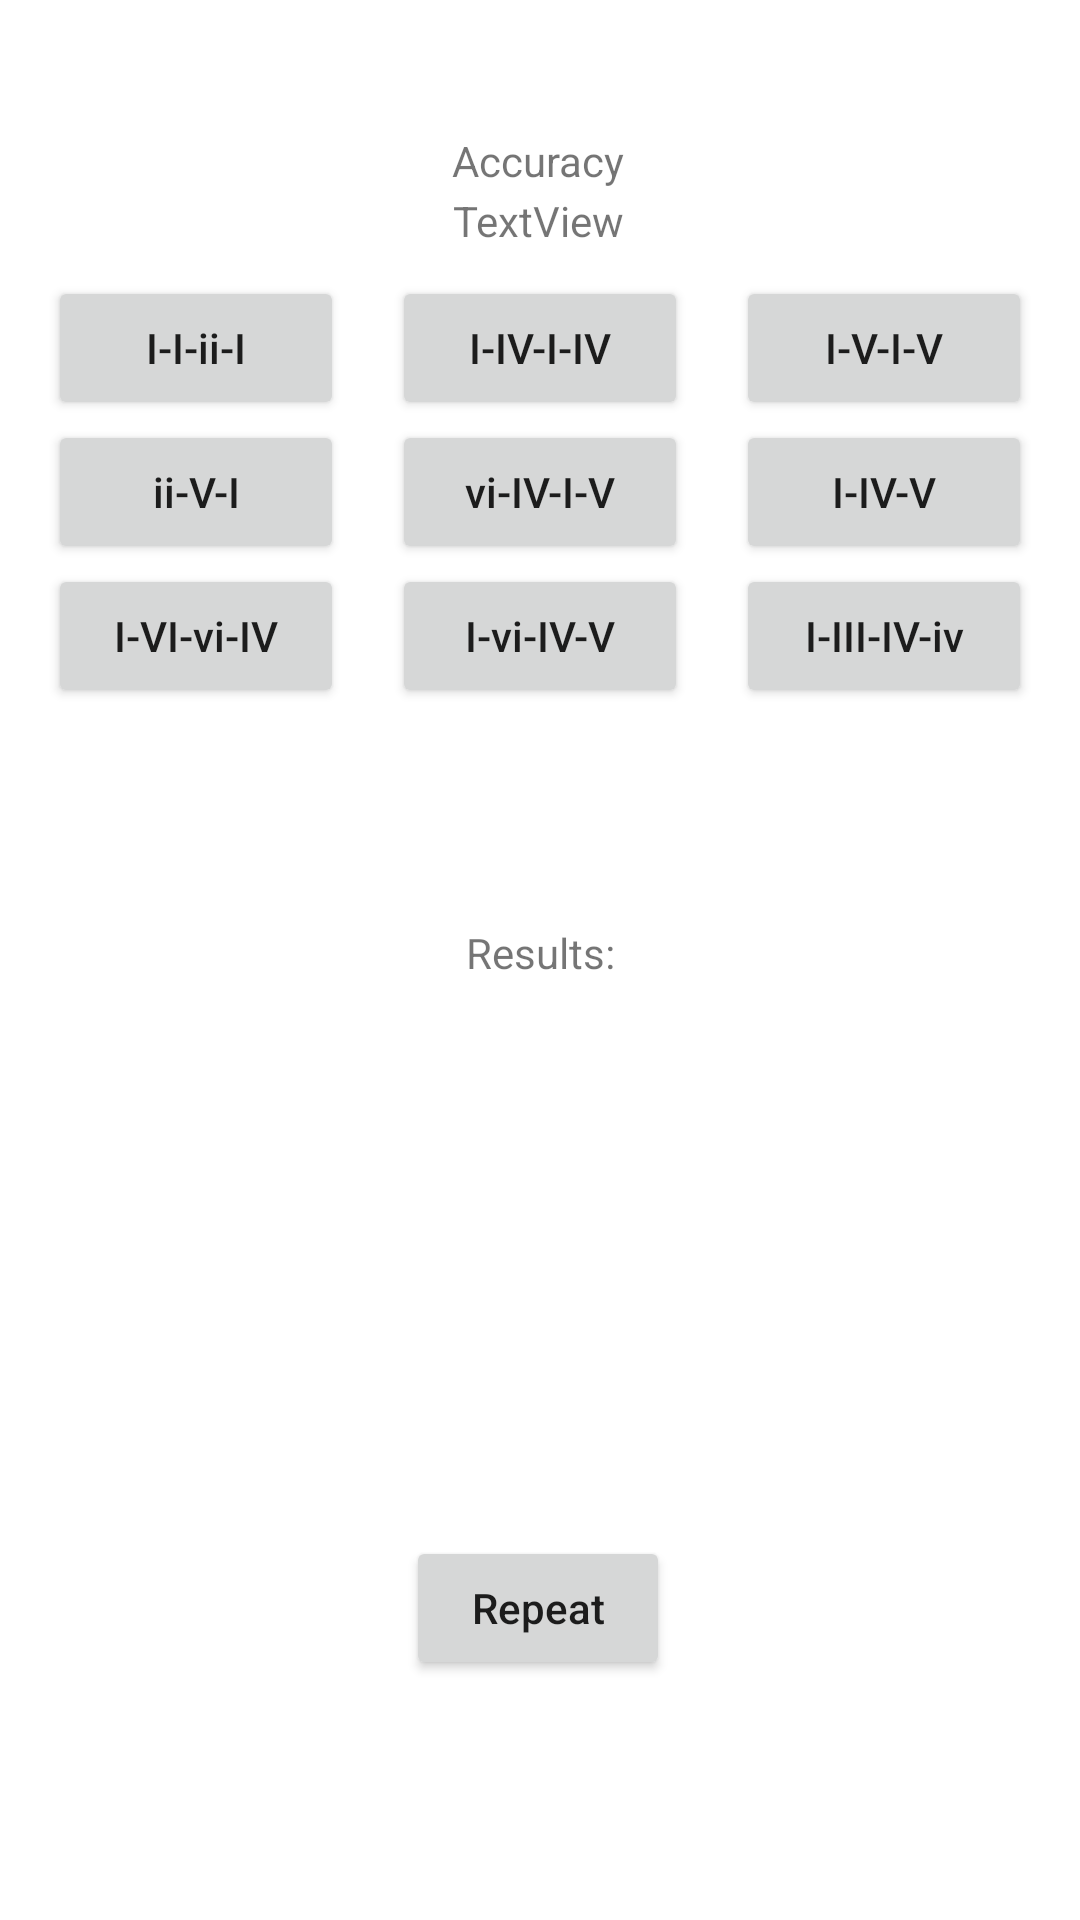

Reconstruct the res/layout file that produces this screen, plus the resources it refers to.
<!-- AndroidManifest.xml: application theme Theme.MusicTheory -->
<!-- res/layout/activity_ear_training_chord_progession_exercise.xml -->
<?xml version="1.0" encoding="utf-8"?>
<androidx.constraintlayout.widget.ConstraintLayout xmlns:android="http://schemas.android.com/apk/res/android"
    xmlns:app="http://schemas.android.com/apk/res-auto"
    xmlns:tools="http://schemas.android.com/tools"
    android:layout_width="match_parent"
    android:layout_height="match_parent"
    tools:context=".earTrainingChordProgessionExercise">

    <Button
        android:id="@+id/I_vi_IV_VBtn"
        android:layout_width="0dp"
        android:layout_height="wrap_content"
        android:layout_weight="1"
        android:text="I-vi-IV-V"
        android:textAllCaps="false"
        app:layout_constraintEnd_toStartOf="@+id/I_III_IV_ivBtn"
        app:layout_constraintHorizontal_bias="0.5"
        app:layout_constraintStart_toEndOf="@+id/I_VI_vi_IVBtn"
        app:layout_constraintTop_toTopOf="@+id/I_VI_vi_IVBtn" />

    <TextView
        android:id="@+id/resultsChordProgressionTv"
        android:layout_width="wrap_content"
        android:layout_height="wrap_content"
        android:layout_marginTop="308dp"
        android:text="Results:"
        app:layout_constraintEnd_toEndOf="parent"
        app:layout_constraintStart_toStartOf="parent"
        app:layout_constraintTop_toTopOf="parent" />

    <TextView
        android:id="@+id/chordProgressionExerciseTV"
        android:layout_width="wrap_content"
        android:layout_height="wrap_content"
        android:layout_marginTop="64dp"
        android:text="TextView"
        app:layout_constraintEnd_toEndOf="parent"
        app:layout_constraintHorizontal_bias="0.498"
        app:layout_constraintStart_toStartOf="parent"
        app:layout_constraintTop_toTopOf="parent" />

    <Button
        android:id="@+id/ii_V_IBtn"
        android:layout_width="0dp"
        android:layout_height="wrap_content"
        android:layout_marginStart="16dp"
        android:layout_marginTop="140dp"
        android:layout_marginEnd="16dp"
        android:layout_weight="1"
        android:text="ii-V-I"
        android:textAllCaps="false"
        app:layout_constraintEnd_toStartOf="@+id/vi_IV_I_VBtn"
        app:layout_constraintHorizontal_bias="0.5"
        app:layout_constraintStart_toStartOf="parent"
        app:layout_constraintTop_toTopOf="parent" />

    <Button
        android:id="@+id/vi_IV_I_VBtn"
        android:layout_width="0dp"
        android:layout_height="wrap_content"
        android:layout_weight="1"
        android:text="vi-IV-I-V"
        android:textAllCaps="false"
        app:layout_constraintEnd_toStartOf="@+id/I_IV_VBtn"
        app:layout_constraintHorizontal_bias="0.5"
        app:layout_constraintStart_toEndOf="@+id/ii_V_IBtn"
        app:layout_constraintTop_toTopOf="@+id/ii_V_IBtn" />

    <Button
        android:id="@+id/I_IV_VBtn"
        android:layout_width="0dp"
        android:layout_height="wrap_content"
        android:layout_marginStart="16dp"
        android:layout_marginEnd="16dp"
        android:layout_weight="1"
        android:text="I-IV-V"
        android:textAllCaps="false"
        app:layout_constraintEnd_toEndOf="parent"
        app:layout_constraintHorizontal_bias="0.5"
        app:layout_constraintStart_toEndOf="@+id/vi_IV_I_VBtn"
        app:layout_constraintTop_toTopOf="@+id/vi_IV_I_VBtn" />

    <Button
        android:id="@+id/I_VI_vi_IVBtn"
        android:layout_width="0dp"
        android:layout_height="wrap_content"
        android:layout_marginStart="16dp"
        android:layout_marginTop="188dp"
        android:layout_marginEnd="16dp"
        android:layout_weight="1"
        android:text="I-VI-vi-IV"
        android:textAllCaps="false"
        app:layout_constraintEnd_toStartOf="@+id/I_vi_IV_VBtn"
        app:layout_constraintHorizontal_bias="0.5"
        app:layout_constraintStart_toStartOf="parent"
        app:layout_constraintTop_toTopOf="parent" />

    <TextView
        android:id="@+id/accuracyChordProgressionTv"
        android:layout_width="wrap_content"
        android:layout_height="wrap_content"
        android:layout_marginTop="44dp"
        android:text="Accuracy"
        app:layout_constraintEnd_toEndOf="parent"
        app:layout_constraintHorizontal_bias="0.498"
        app:layout_constraintStart_toStartOf="parent"
        app:layout_constraintTop_toTopOf="parent" />

    <Button
        android:id="@+id/I_III_IV_ivBtn"
        android:layout_width="0dp"
        android:layout_height="wrap_content"
        android:layout_marginStart="16dp"
        android:layout_marginEnd="16dp"
        android:layout_weight="1"
        android:text="I-III-IV-iv"
        android:textAllCaps="false"
        app:layout_constraintEnd_toEndOf="parent"
        app:layout_constraintHorizontal_bias="0.5"
        app:layout_constraintStart_toEndOf="@+id/I_vi_IV_VBtn"
        app:layout_constraintTop_toTopOf="@+id/I_vi_IV_VBtn" />

    <Button
        android:id="@+id/repeatChordProgExerciseBtn"
        android:layout_width="wrap_content"
        android:layout_height="wrap_content"
        android:layout_marginTop="512dp"
        android:text="Repeat"
        android:textAllCaps="false"
        app:layout_constraintEnd_toEndOf="parent"
        app:layout_constraintHorizontal_bias="0.498"
        app:layout_constraintStart_toStartOf="parent"
        app:layout_constraintTop_toTopOf="parent" />

    <Button
        android:id="@+id/I_I_ii_IBtn"
        android:layout_width="0dp"
        android:layout_height="wrap_content"
        android:layout_marginStart="16dp"
        android:layout_marginTop="92dp"
        android:layout_marginEnd="16dp"
        android:layout_weight="1"
        android:text="I-I-ii-I"
        android:textAllCaps="false"
        app:layout_constraintEnd_toStartOf="@+id/I_IV_I_IVBtn"
        app:layout_constraintHorizontal_bias="0.5"
        app:layout_constraintStart_toStartOf="parent"
        app:layout_constraintTop_toTopOf="parent" />

    <Button
        android:id="@+id/I_IV_I_IVBtn"
        android:layout_width="0dp"
        android:layout_height="wrap_content"
        android:text="I-IV-I-IV"
        android:layout_weight="1"
        android:textAllCaps="false"
        app:layout_constraintEnd_toStartOf="@+id/I_V_I_VBtn"
        app:layout_constraintHorizontal_bias="0.5"
        app:layout_constraintStart_toEndOf="@+id/I_I_ii_IBtn"
        app:layout_constraintTop_toTopOf="@+id/I_I_ii_IBtn" />

    <Button
        android:id="@+id/I_V_I_VBtn"
        android:layout_width="0dp"
        android:layout_height="wrap_content"
        android:layout_marginStart="16dp"
        android:layout_marginEnd="16dp"
        android:layout_weight="1"
        android:text="I-V-I-V"
        app:layout_constraintEnd_toEndOf="parent"
        app:layout_constraintHorizontal_bias="0.5"
        app:layout_constraintStart_toEndOf="@+id/I_IV_I_IVBtn"
        app:layout_constraintTop_toTopOf="@+id/I_IV_I_IVBtn" />
</androidx.constraintlayout.widget.ConstraintLayout>
<!-- resources referenced by this layout -->
<resources>
  <style name="Theme.MusicTheory" parent="Theme.MaterialComponents.DayNight.DarkActionBar">
          
          <item name="colorPrimary">@color/purple_500</item>
          <item name="colorPrimaryVariant">@color/purple_700</item>
          <item name="colorOnPrimary">@color/white</item>
          
          <item name="colorSecondary">@color/teal_200</item>
          <item name="colorSecondaryVariant">@color/teal_700</item>
          <item name="colorOnSecondary">@color/black</item>
          
          <item name="android:statusBarColor" tools:targetApi="l">?attr/colorPrimaryVariant</item>
          
      </style>
  <!-- not gathered from this repository: default colours our renderer supplied (Android Studio template values) -->
  <color name="purple_500">#FF6200EE</color>
  <color name="purple_700">#FF3700B3</color>
  <color name="teal_200">#FF03DAC5</color>
  <color name="teal_700">#FF018786</color>
  <color name="black">#FF000000</color>
  <color name="white">#FFFFFFFF</color>
</resources>
